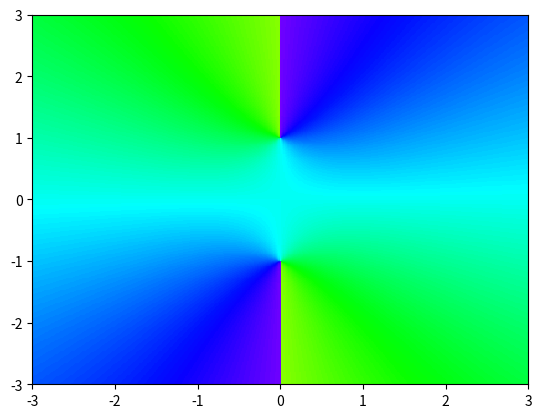

Write Python code to recreate this figure. (Note: this script raises an exception after producing the figure.)
#Imports
% matplotlib inline
import numpy as np
from matplotlib import pyplot as plt

# Complex plot of the angle
def plot_complex(p, xbounds=(-1, 1), ybounds=(-1, 1), res=401, title=""):
    x = np.linspace(xbounds[0], xbounds[1], res)
    y = np.linspace(ybounds[0], ybounds[1], res)
    X,Y = np.meshgrid(x, y)
    Z = p(X+Y*1j)
    plt.pcolormesh(X,Y, np.angle(Z), cmap='hsv',vmin=-np.pi, vmax=np.pi)
    plt.xlim(xbounds)
    plt.ylim(ybounds)
    plt.title(title)
    plt.show()

plot_complex(lambda z:z,title="Identity function")

# Complex plot of the magnitude
def plot_complex_magnitude(p, xbounds=(-1, 1), ybounds=(-1, 1), res=401, title=""):
    x = np.linspace(xbounds[0], xbounds[1], res)
    y = np.linspace(ybounds[0], ybounds[1], res)
    X,Y = np.meshgrid(x, y)
    Z = p(X+Y*1j)
    plt.pcolormesh(X,Y, np.absolute(Z), cmap='YlGnBu_r')
    plt.colorbar()
    plt.xlim(xbounds)
    plt.ylim(ybounds)
    plt.show()

f1 = lambda z: np.sqrt(z**2 + 1)
plot_complex(f1,(-3,3),(-3,3))

f1 = lambda z: np.sqrt(z**2 + 1)
plot_complex_r(f1,(-3,3),(-3,3))

plt.figure(figsize=(3,3))
plot_complex(lambda z:z**2, title=r"$z^2$")
plt.figure(figsize=(3,3))
plot_complex(lambda z:z**3, title=r"$z^3$")
plt.figure(figsize=(3,3))
plot_complex(lambda z:z**4, title=r"$z^4$")

f3 = lambda z: z**3 - 1j*z**4 - 3*z**6
plot_complex(f3)

plot_complex(lambda z:1./z,res=400) #changed res to avoid division-by-zero error

plt.figure(figsize=(3,3))
plot_complex(lambda z:z**-2, title=r"$z^{-2}$",res=400)
plt.figure(figsize=(3,3))
plot_complex(lambda z:z**-3, title=r"$z^{-2}$",res=400)
plt.figure(figsize=(3,3))
plot_complex(lambda z:z**2 + 1j*z**-1 + z**-3, title=r"$z^2 + iz^{-1} + z^{-3}$",res=400)

plot_complex(np.exp, xbounds=(-8,8),ybounds=(-8,8))

plot_complex(np.tan, xbounds=(-8,8), ybounds=(-8,8))

f4 = lambda z: (16*z**4 + 32*z**3 + 32*z**2 + 16*z + 4)/(16*z**4 - 16*z**3 + 5*z**2)
plot_complex(f4, res = 500)

poly1 =  lambda z: -4*z**5 +2*z**4 -2*z**3 -4*z**2 +4*z -4
plot_complex(poly1,xbounds=(-2,2),ybounds=(-2,2))

poly2 =  lambda z:z**7 +6*z**6 -131*z**5 -419*z**4 +4906*z**3 -131*z**2 -420*z+4900
plot_complex(poly2,xbounds=(-12,10),ybounds=(-3,3),res=801)

f5 = lambda z:np.sin(1/(100*z))
plot_complex(f5,res=400,title="Zoomed out")
plot_complex(f5,xbounds=(-.01,.01),ybounds=(-.01,.01),res=400,title="Zoomed in")

f6 = lambda z:z + 1000*z**2
plot_complex(f6,title="Zoomed out")
narrow_bounds = (-.006,.006)
plot_complex(f6,xbounds=narrow_bounds,ybounds=narrow_bounds,title="Zoomed in")

plot_complex(np.sqrt)
plot_complex(lambda z:-np.sqrt(z))

